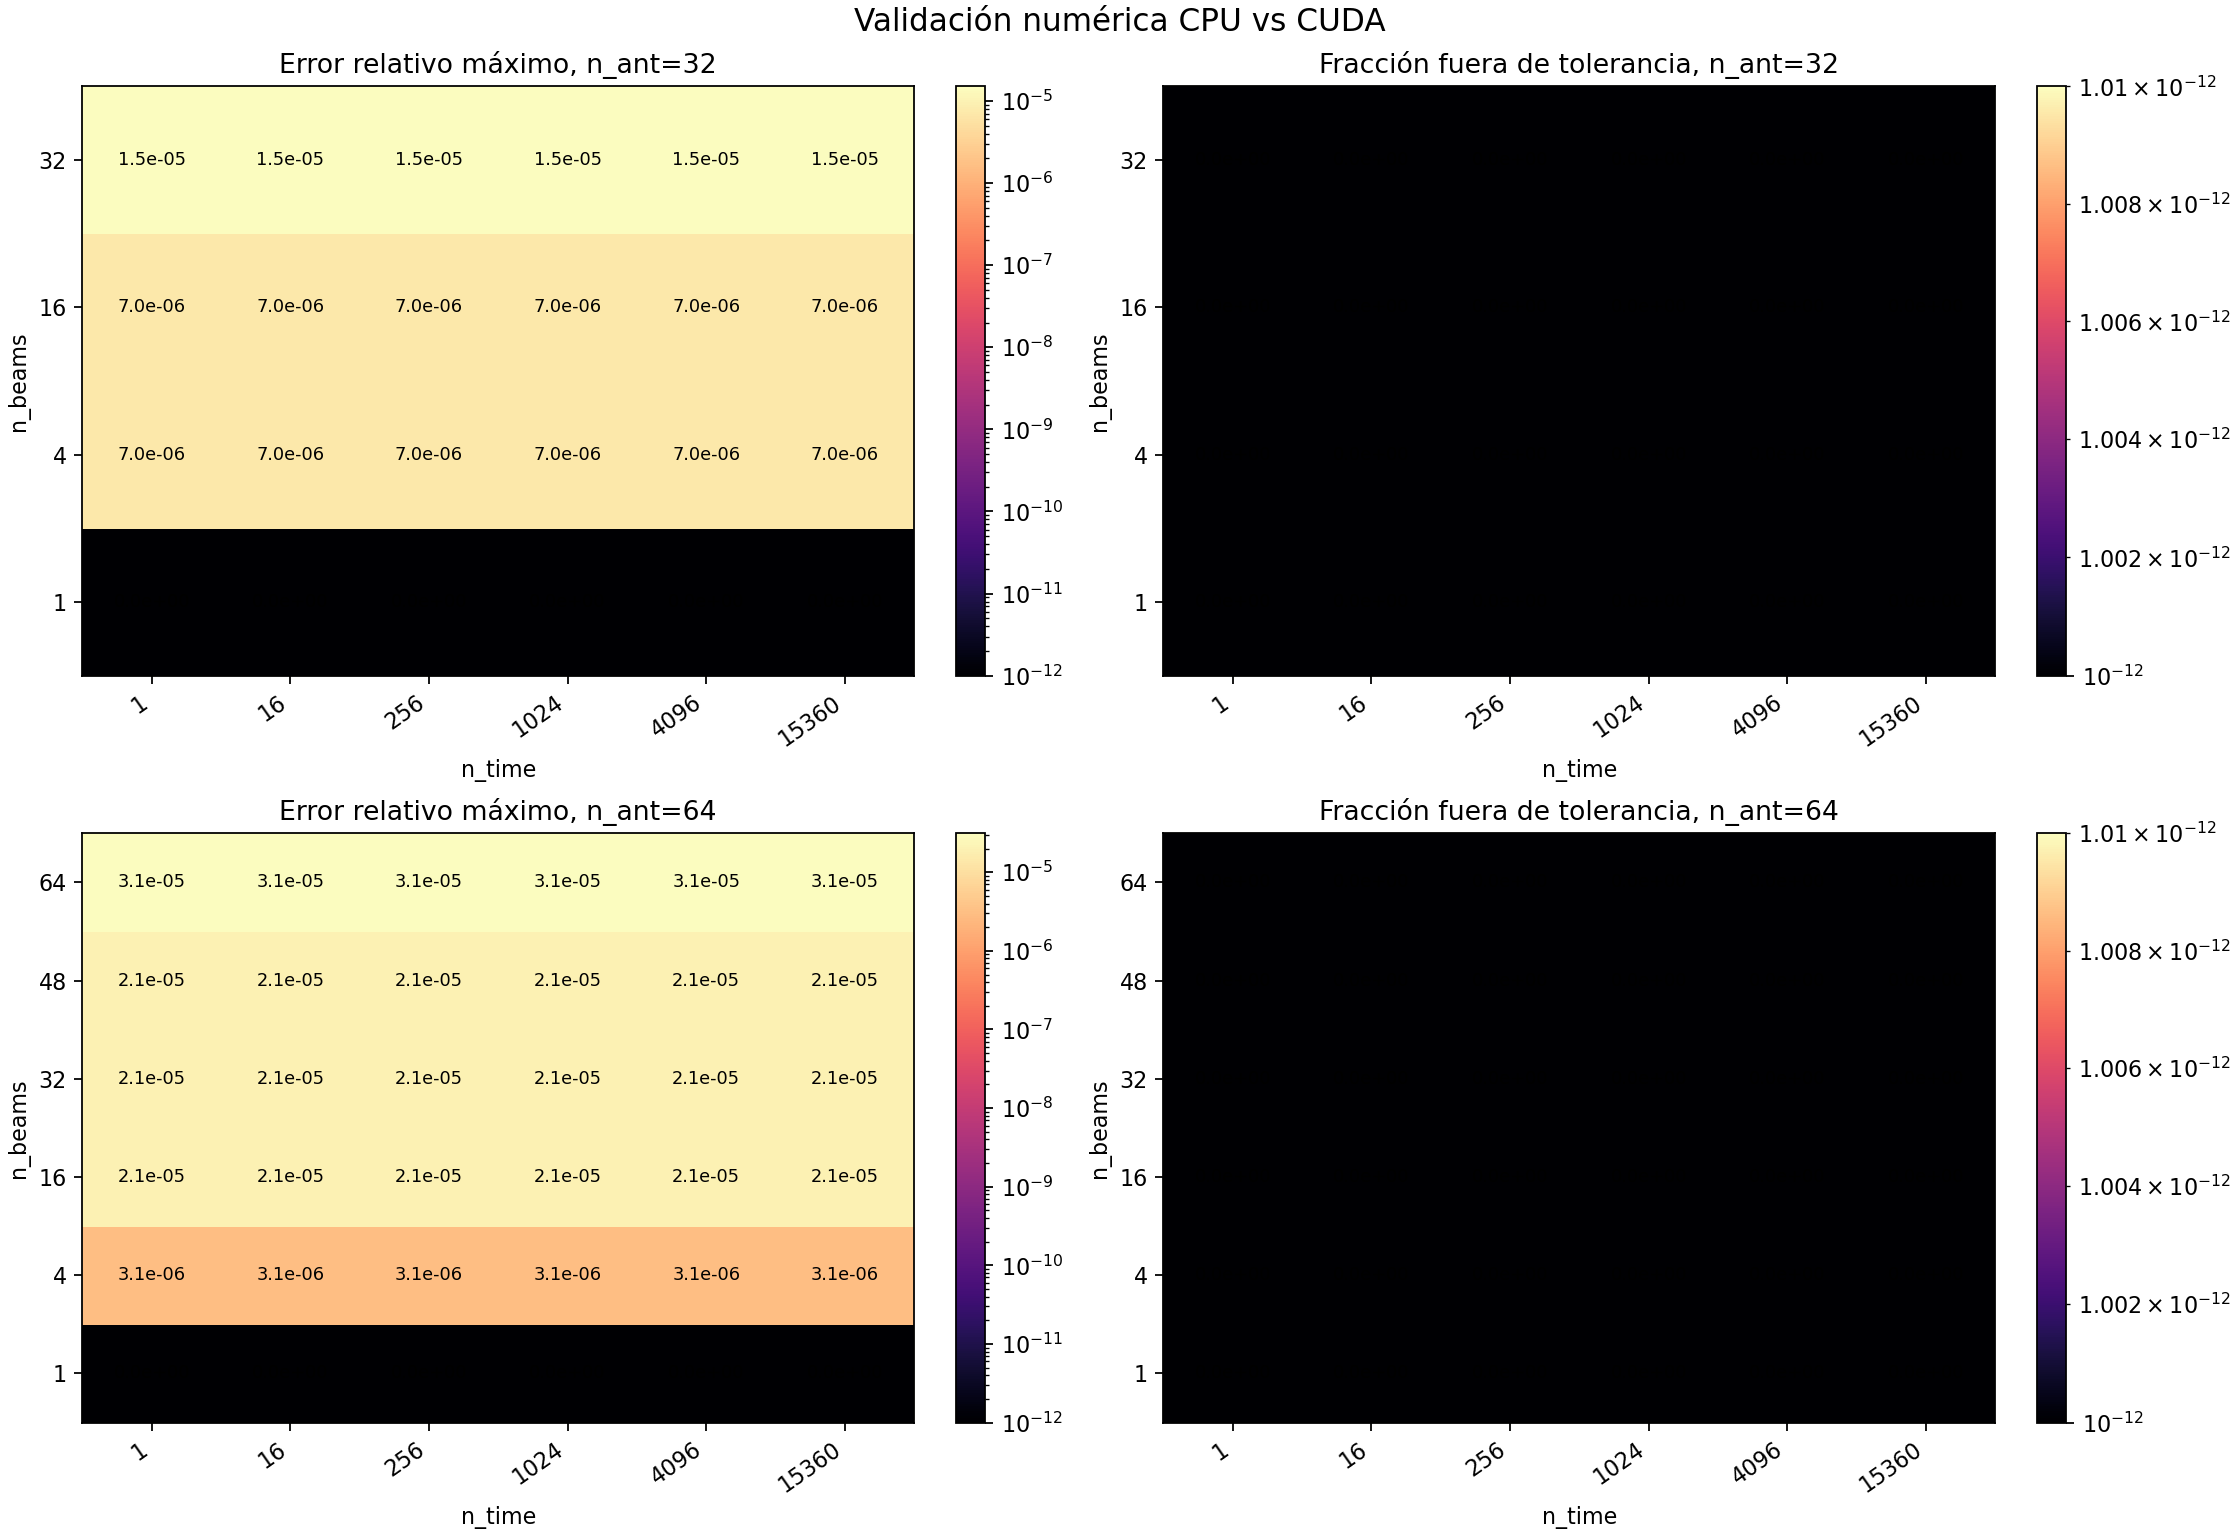

Values plotted in this chart, from the file beside it:
n_ant, n_freq, n_beams, n_time, n_outputs, max_absolute_error, mean_absolute_error, max_relative_error, mean_relative_error, sampled_p99_relative_error, normalized_rmse, correlation, outside_tolerance, cpu_peak_beam, gpu_peak_beam
32, 672, 1, 1, 672, 0, 0, 0, 0, 0, 0, 1, 0, 0, 0
32, 672, 1, 16, 10752, 0, 0, 0, 0, 0, 0, 1, 0, 0, 0
32, 672, 1, 256, 172032, 0, 0, 0, 0, 0, 0, 1, 0, 0, 0
32, 672, 1, 1024, 688128, 0, 0, 0, 0, 0, 0, 1, 0, 0, 0
32, 672, 1, 4096, 2752512, 0, 0, 0, 0, 0, 0, 1, 0, 0, 0
32, 672, 1, 15360, 10321920, 0, 0, 0, 0, 0, 0, 1, 0, 0, 0
32, 672, 4, 1, 2688, 0.002441, 6.07304031118e-05, 6.98559082181e-06, 8.44020872859e-08, 7.70408110857e-07, 9.69574063647e-08, 1, 0, 3, 3
32, 672, 4, 16, 43008, 0.002441, 6.07304031118e-05, 6.98559082181e-06, 8.44020872859e-08, 7.70408110857e-07, 9.69574063647e-08, 1, 0, 3, 3
32, 672, 4, 256, 688128, 0.002441, 6.07304031118e-05, 6.98559082181e-06, 8.44020872859e-08, 7.70408110857e-07, 9.69574063647e-08, 1, 0, 3, 3
32, 672, 4, 1024, 2752512, 0.002441, 6.07304031118e-05, 6.98559082181e-06, 8.44020872859e-08, 5.88746175726e-07, 9.69574063647e-08, 1, 0, 3, 3
32, 672, 4, 4096, 11010048, 0.002441, 6.07304031118e-05, 6.98559082181e-06, 8.44020872857e-08, 7.70408110857e-07, 9.69574063647e-08, 1, 0, 3, 3
32, 672, 4, 15360, 41287680, 0.002441, 6.07304031118e-05, 6.98559082181e-06, 8.44020872866e-08, 7.70408110857e-07, 9.69574063643e-08, 1, 0, 3, 3
32, 672, 16, 1, 10752, 0.002441, 6.64342688175e-05, 6.98559082181e-06, 9.25530930632e-08, 7.58796072472e-07, 9.37808501071e-08, 1, 0, 12, 12
32, 672, 16, 16, 172032, 0.002441, 6.64342688175e-05, 6.98559082181e-06, 9.25530930632e-08, 7.58796072472e-07, 9.37808501071e-08, 1, 0, 12, 12
32, 672, 16, 256, 2752512, 0.002441, 6.64342688175e-05, 6.98559082181e-06, 9.25530930632e-08, 7.37152310595e-07, 9.37808501071e-08, 1, 0, 12, 12
32, 672, 16, 1024, 11010048, 0.002441, 6.64342688175e-05, 6.98559082181e-06, 9.25530930632e-08, 7.58796072472e-07, 9.37808501072e-08, 1, 0, 12, 12
32, 672, 16, 4096, 44040192, 0.002441, 6.64342688175e-05, 6.98559082181e-06, 9.25530930632e-08, 6.16433922907e-07, 9.37808501068e-08, 1, 0, 12, 12
32, 672, 16, 15360, 165150720, 0.002441, 6.64342688175e-05, 6.98559082181e-06, 9.25530930626e-08, 7.49394353109e-07, 9.37808501069e-08, 1, 0, 12, 12
32, 672, 32, 1, 21504, 0.003906, 7.76562315185e-05, 1.50322935133e-05, 1.09465450448e-07, 8.14463370854e-07, 1.03402509065e-07, 1, 0, 24, 24
32, 672, 32, 16, 344064, 0.003906, 7.76562315185e-05, 1.50322935133e-05, 1.09465450448e-07, 8.14463370854e-07, 1.03402509065e-07, 1, 0, 24, 24
32, 672, 32, 256, 5505024, 0.003906, 7.76562315185e-05, 1.50322935133e-05, 1.09465450448e-07, 8.14463370854e-07, 1.03402509065e-07, 1, 0, 24, 24
32, 672, 32, 1024, 22020096, 0.003906, 7.76562315185e-05, 1.50322935133e-05, 1.09465450448e-07, 7.96538703019e-07, 1.03402509065e-07, 1, 0, 24, 24
32, 672, 32, 4096, 88080384, 0.003906, 7.76562315185e-05, 1.50322935133e-05, 1.09465450449e-07, 7.96538703019e-07, 1.03402509065e-07, 1, 0, 24, 24
32, 672, 32, 15360, 330301440, 0.003906, 7.76562315185e-05, 1.50322935133e-05, 1.09465450447e-07, 8.17550149207e-07, 1.03402509065e-07, 1, 0, 24, 24
64, 672, 1, 1, 672, 0, 0, 0, 0, 0, 0, 1, 0, 0, 0
64, 672, 1, 16, 10752, 0, 0, 0, 0, 0, 0, 1, 0, 0, 0
64, 672, 1, 256, 172032, 0, 0, 0, 0, 0, 0, 1, 0, 0, 0
64, 672, 1, 1024, 688128, 0, 0, 0, 0, 0, 0, 1, 0, 0, 0
64, 672, 1, 4096, 2752512, 0, 0, 0, 0, 0, 0, 1, 0, 0, 0
64, 672, 1, 15360, 10321920, 0, 0, 0, 0, 0, 0, 1, 0, 0, 0
64, 672, 4, 1, 2688, 0.003906, 0.0001451, 3.07081201025e-06, 9.85862257012e-08, 8.37162304423e-07, 9.83730001072e-08, 1, 0, 0, 0
64, 672, 4, 16, 43008, 0.003906, 0.0001451, 3.07081201025e-06, 9.85862257012e-08, 8.37162304423e-07, 9.83730001072e-08, 1, 0, 0, 0
64, 672, 4, 256, 688128, 0.003906, 0.0001451, 3.07081201025e-06, 9.85862257012e-08, 8.37162304423e-07, 9.83730001072e-08, 1, 0, 0, 0
64, 672, 4, 1024, 2752512, 0.003906, 0.0001451, 3.07081201025e-06, 9.85862257012e-08, 6.81212135249e-07, 9.83730001072e-08, 1, 0, 0, 0
64, 672, 4, 4096, 11010048, 0.003906, 0.0001451, 3.07081201025e-06, 9.85862257009e-08, 8.37162304423e-07, 9.83730001073e-08, 1, 0, 0, 0
64, 672, 4, 15360, 41287680, 0.003906, 0.0001451, 3.07081201025e-06, 9.85862257012e-08, 8.37162304423e-07, 9.83730001067e-08, 1, 0, 0, 0
64, 672, 16, 1, 10752, 0.004883, 0.0001701, 2.06945889686e-05, 1.18749968522e-07, 8.9064910841e-07, 1.07532081004e-07, 1, 0, 0, 0
64, 672, 16, 16, 172032, 0.004883, 0.0001701, 2.06945889686e-05, 1.18749968522e-07, 8.9064910841e-07, 1.07532081004e-07, 1, 0, 0, 0
64, 672, 16, 256, 2752512, 0.004883, 0.0001701, 2.06945889686e-05, 1.18749968522e-07, 8.63910733832e-07, 1.07532081004e-07, 1, 0, 0, 0
64, 672, 16, 1024, 11010048, 0.004883, 0.0001701, 2.06945889686e-05, 1.18749968522e-07, 8.9064910841e-07, 1.07532081004e-07, 1, 0, 0, 0
64, 672, 16, 4096, 44040192, 0.004883, 0.0001701, 2.06945889686e-05, 1.18749968522e-07, 7.49368750499e-07, 1.07532081004e-07, 1, 0, 0, 0
64, 672, 16, 15360, 165150720, 0.004883, 0.0001701, 2.06945889686e-05, 1.1874996852e-07, 8.93825746704e-07, 1.07532081003e-07, 1, 0, 0, 0
64, 672, 32, 1, 21504, 0.004883, 0.0001733, 2.06945889686e-05, 1.22005148614e-07, 8.94874305396e-07, 1.09386155484e-07, 1, 0, 8, 8
64, 672, 32, 16, 344064, 0.004883, 0.0001733, 2.06945889686e-05, 1.22005148614e-07, 8.94874305396e-07, 1.09386155484e-07, 1, 0, 8, 8
64, 672, 32, 256, 5505024, 0.004883, 0.0001733, 2.06945889686e-05, 1.22005148614e-07, 8.94874305396e-07, 1.09386155484e-07, 1, 0, 8, 8
64, 672, 32, 1024, 22020096, 0.004883, 0.0001733, 2.06945889686e-05, 1.22005148615e-07, 8.74280057694e-07, 1.09386155484e-07, 1, 0, 8, 8
64, 672, 32, 4096, 88080384, 0.004883, 0.0001733, 2.06945889686e-05, 1.22005148615e-07, 7.29568613375e-07, 1.09386155485e-07, 1, 0, 8, 8
64, 672, 32, 15360, 330301440, 0.004883, 0.0001733, 2.06945889686e-05, 1.22005148609e-07, 8.41542864491e-07, 1.09386155485e-07, 1, 0, 8, 8
64, 672, 48, 1, 32256, 0.004883, 0.0001733, 2.06945889686e-05, 1.23713113251e-07, 9.01577309503e-07, 1.10228953346e-07, 1, 0, 16, 16
64, 672, 48, 16, 516096, 0.004883, 0.0001733, 2.06945889686e-05, 1.23713113251e-07, 9.01577309503e-07, 1.10228953346e-07, 1, 0, 16, 16
64, 672, 48, 256, 8257536, 0.004883, 0.0001733, 2.06945889686e-05, 1.23713113251e-07, 7.87643111173e-07, 1.10228953346e-07, 1, 0, 16, 16
64, 672, 48, 1024, 33030144, 0.004883, 0.0001733, 2.06945889686e-05, 1.23713113251e-07, 8.60428069848e-07, 1.10228953346e-07, 1, 0, 16, 16
64, 672, 48, 4096, 132120576, 0.004883, 0.0001733, 2.06945889686e-05, 1.23713113251e-07, 7.66570181033e-07, 1.10228953346e-07, 1, 0, 16, 16
64, 672, 48, 15360, 495452160, 0.004883, 0.0001733, 2.06945889686e-05, 1.23713113248e-07, 8.73636744463e-07, 1.10228953345e-07, 1, 0, 16, 16
64, 672, 64, 1, 43008, 0.005859, 0.0001908, 3.13717635245e-05, 1.35030553724e-07, 9.59836005163e-07, 1.18025472884e-07, 1, 0, 39, 39
64, 672, 64, 16, 688128, 0.005859, 0.0001908, 3.13717635245e-05, 1.35030553724e-07, 9.59836005163e-07, 1.18025472884e-07, 1, 0, 39, 39
64, 672, 64, 256, 11010048, 0.005859, 0.0001908, 3.13717635245e-05, 1.35030553724e-07, 9.59836005163e-07, 1.18025472884e-07, 1, 0, 39, 39
64, 672, 64, 1024, 44040192, 0.005859, 0.0001908, 3.13717635245e-05, 1.35030553724e-07, 9.76793916215e-07, 1.18025472884e-07, 1, 0, 39, 39
64, 672, 64, 4096, 176160768, 0.005859, 0.0001908, 3.13717635245e-05, 1.35030553724e-07, 9.2041239998e-07, 1.18025472884e-07, 1, 0, 39, 39
64, 672, 64, 15360, 660602880, 0.005859, 0.0001908, 3.13717635245e-05, 1.35030553729e-07, 9.59078385956e-07, 1.18025472885e-07, 1, 0, 39, 39
